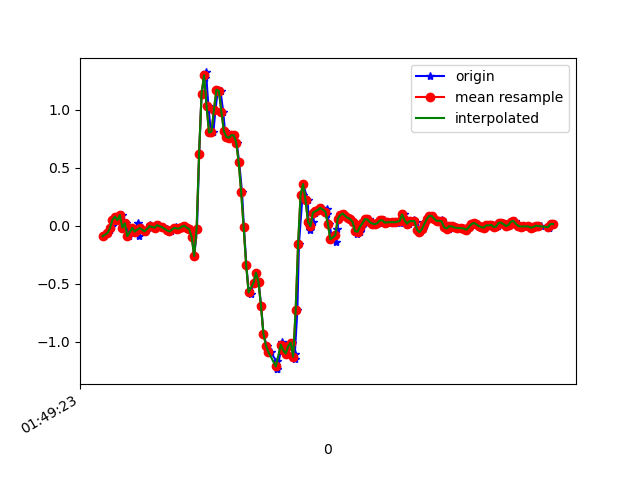

Source data for this figure (header and first rows):
1618192163615, 887826630609095, -0.09093813, -0.060397852, -0.023115871
1618192163646, 887826649624023, -0.06406, 0.2609, -0.007233
1618192163661, 887826668663767, -0.03718, -0.2094, -0.0109
1618192163677, 887826687703495, -0.005417, 0.1571, -0.002346
1618192163693, 887826706718423, 0.05078, -0.1557, 0.01109
1618192163713, 887826725758167, 0.07766, 0.04956, 0.008649
1618192163732, 887826744782919, 0.04712, -0.02741, 0.004984
1618192163758, 887826763821303, 0.0911, 0.0349, 0.007427
1618192163779, 887826782834935, -0.01641, -0.03352, -0.009677
1618192163792, 887826801873335, 0.02024, 0.1693, 0.001319
1618192163814, 887826820911735, -0.09094, -0.07017, -0.01823
1618192163840, 887826839964951, -0.02008, 0.2695, -0.01456
1618192163866, 887826859004343, -0.05184, -0.1361, -0.00479
1618192163884, 887826878018935, 0.0239, 0.355, -0.02678
1618192163897, 887826897058327, -0.09216, 6.886502E-4, -0.009677
1618192163915, 887826916097687, -0.0213, 0.4124, -0.04511
1618192163944, 887826935134871, -0.05795, 0.03612, 0.004984
1618192163949, 887826954149335, -0.04085, 0.2401, -0.04755
1618192163987, 887826973188599, 0.0068, 0.2878, -0.03533
1618192163991, 887826992227863, -0.01641, 0.05933, -0.01456
1618192164023, 887827011267127, -0.02008, -0.02985, -0.001125
1618192164025, 887827030281623, -0.01397, -0.02008, 0.001319
1618192164048, 887827049298071, 0.001913, 6.886502E-4, 9.7E-5
1618192164059, 887827068336343, 0.005579, 0.01168, 0.001319
1618192164081, 887827087374615, -0.00786, 0.006797, 0.001319
1618192164098, 887827106388119, -0.01763, 0.003132, 0.007427
1618192164122, 887827125426391, -0.03107, 0.01046, 0.009871
1618192164133, 887827144459415, -0.05062, 0.02024, 0.01598
1618192164155, 887827163497495, -0.05062, 0.02634, 0.01842
1618192164190, 887827182510743, -0.02252, 0.02757, 0.01109
1618192164193, 887827201548887, -0.01519, 0.03368, 0.008649
1618192164210, 887827220586967, -0.02496, 0.03612, 9.7E-5
1618192164228, 887827239600215, -0.02374, 0.03245, -0.003568
1618192164246, 887827258638359, -0.009082, 0.03734, -0.003568
1618192164268, 887827277651607, -5.3010974E-4, 0.052, -0.00479
1618192164285, 887827296689687, -0.01763, 0.07155, -0.0109
1618192164316, 887827315868608, -0.02863, 0.107, -0.02312
1618192164324, 887827334906752, -0.09827, 0.1901, -0.03533
1618192164341, 887827353917760, -0.262, 0.3452, -0.03289
1618192164363, 887827372955776, -0.02619, 0.3525, 0.01354
1618192164381, 887827391993792, 0.6201, 0.1852, -0.1453
1618192164400, 887827411007040, 1.139, -0.1899, -0.2833
1618192164424, 887827430045056, 1.27, -0.8557, -0.4593
1618192164436, 887827449084224, 1.321, -1.601, -0.623
1618192164455, 887827468097472, 1.035, -2.384, -0.6792
1618192164475, 887827487135552, 0.8034, -3.048, -0.7146
1618192164496, 887827506173632, 0.8107, -3.512, -0.7855
1618192164512, 887827525186944, 1, -3.759, -0.8563
1618192164532, 887827544221888, 1.172, -3.833, -0.915
1618192164553, 887827563259840, 1.161, -3.767, -0.9541
1618192164575, 887827582273152, 0.983, -3.581, -0.9883
1618192164589, 887827601311104, 0.8168, -3.276, -1.033
1618192164608, 887827620349056, 0.7667, -2.901, -1.049
1618192164627, 887827639362176, 0.7569, -2.498, -1.032
1618192164653, 887827658408320, 0.7789, -2.058, -0.9712
1618192164665, 887827677446528, 0.7789, -1.608, -0.8576
1618192164684, 887827696459904, 0.7154, -1.172, -0.7256
1618192164704, 887827715498112, 0.5456, -0.7727, -0.5521
1618192164727, 887827734536320, 0.2878, -0.4135, -0.3322
1618192164742, 887827753576576, -0.01519, -0.06528, -0.09398
1618192164762, 887827772590080, -0.3365, 0.2902, 0.08806
... 130 more rows
